The GitHub repository KLTN-03-2026/CN15 contains a labelled image folder "dataset" with 5 categories: giay, kim loai, HDPE plastic, PET plastic, thuy tinh. Examples follow, each with its label.

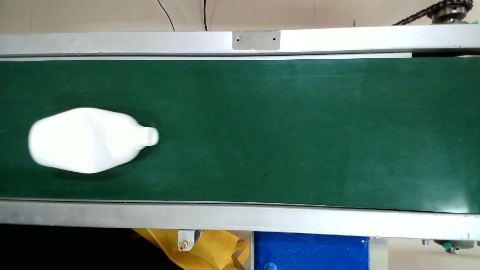
Label: HDPE plastic

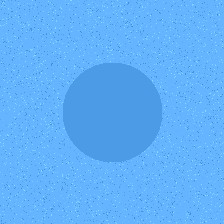
Label: PET plastic

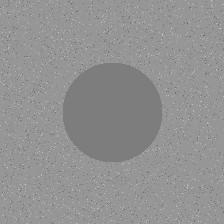
Label: kim loai

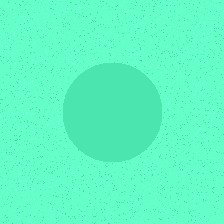
Label: thuy tinh

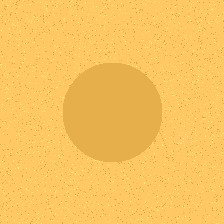
Label: giay

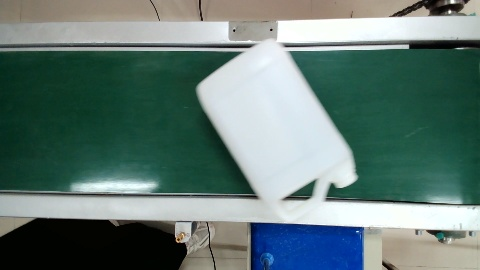
Label: HDPE plastic
